Run: headless pygame with SDL's dummy video driver; simulated clock (each Clock.tick advances the game by its frame time, no real sleeping); random seed 0; keys injected as events and as key.get_pressed() state; mouse plan: one left click at the window centre at the start of phase 2, then a move to the lower-right quarter at the start of phase 3.
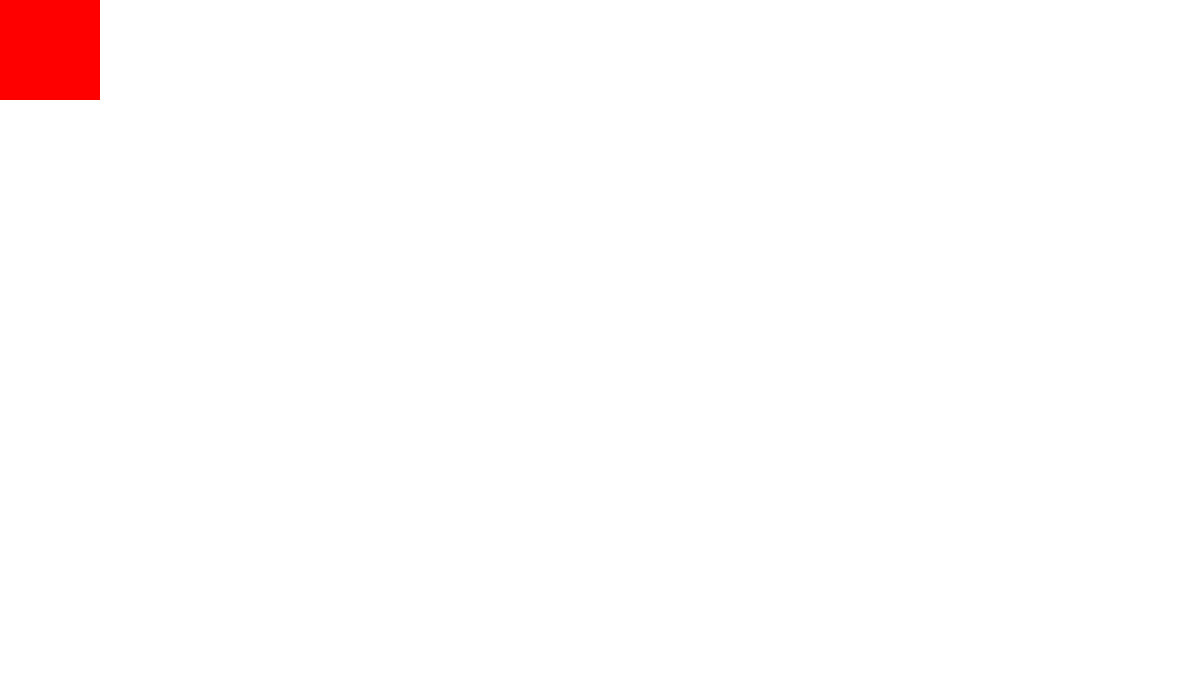
Frame 1 of 4 · flips 1–60 · no input
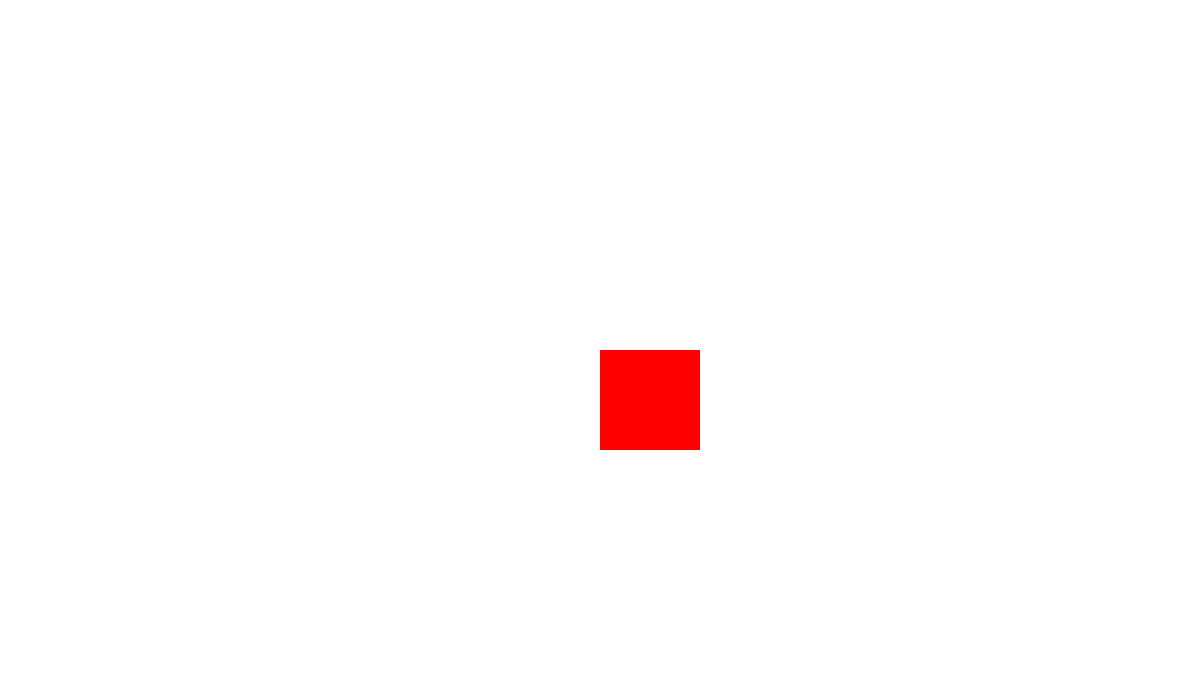
Frame 2 of 4 · flips 61–180 · clicked the window centre · tapped SPACE, RETURN · held RIGHT (→), D
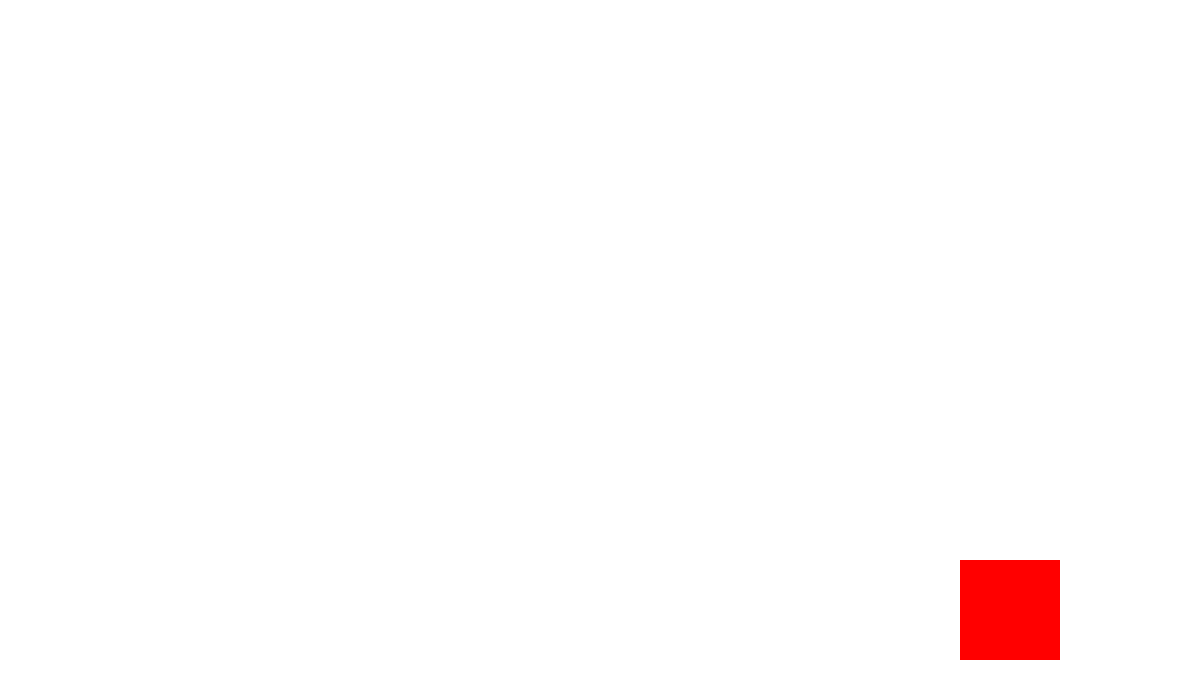
Frame 3 of 4 · flips 181–300 · moved the mouse to the lower-right quarter · held DOWN (↓), S
Frame 4 of 4 · flips 301–420 · held LEFT (←), A, UP (↑), W · screen unchanged from frame 3, image omitted

The pygame program that drew these frames:

"""
Mover objetos con el MOUSE

"""

import pygame,sys,random
pygame.init()
size=(1200,700)
screen=pygame.display.set_mode(size)
clock=pygame.time.Clock()



BLACK=(0,0,0)
WHITE=(255,255,255)
RED=(255,0,0)
GREEN=(0,255,0)
BLUE=(0,0,255)


#Definir visibilidad del mouse
pygame.mouse.set_visible(0) #1 para ver el mouse

while True:
    screen.fill(WHITE) 
    for event in pygame.event.get():
        print(event)
        if event.type == pygame.QUIT:
            sys.exit()
    
    mouse_pos = pygame.mouse.get_pos()
    x= mouse_pos[0]
    y=mouse_pos[1]
    print(mouse_pos) #Eso solo imprime en la terminal la posición del mouse


    pygame.draw.rect(screen,RED, (x,y,100,100))


    
    pygame.display.flip()
    clock.tick(60)
